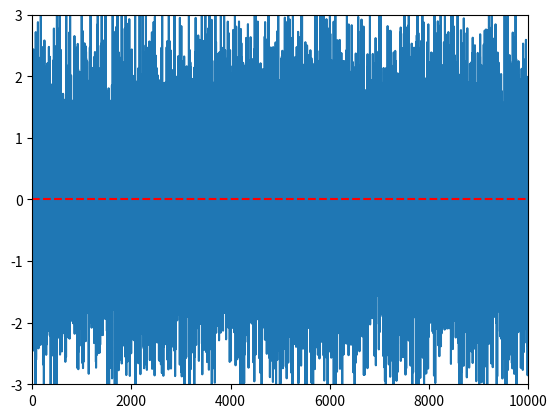

Generate this figure with matplotlib:
import numpy as np
import matplotlib.pyplot as plt

# ------------------------------ PRE-TRANSMISSION SETUP ------------------------------

# Generate the bits to be processed
def gen_bits(seed, size):
    # Random bit generation
    rng = np.random.default_rng(seed)
    return rng.integers(0, 2, size=size)

# Convert the bits into a wave signal
def bit_to_signal(bits):
    return (bits * 2) - 1


# ------------------------------ TRANSMISSION ------------------------------ 

# Add noise to the signal
def add_noise(signal):
    snr_db = 1
    P_signal = np.mean((signal*signal))
    snr_linear = 10 ** (snr_db / 10)
    P_noise = P_signal / snr_linear
    noise_std = np.sqrt(P_noise)
    return signal + np.random.normal(0, noise_std, np.size(signal))


# ------------------------------ POST-TRANSMISSION PROCESSING ------------------------------ 
# Convert the signal to bits
def signal_to_bit(signal):
    return np.where(signal < 0, 0, 1) # If array value < 0, return 0, otherwise 1
    
# Calculate the error between the input bits and output bits
def calc_error(sent_bits, received_bits):
    error = np.not_equal(sent_bits, received_bits)
    return error.sum()/np.size(sent_bits)

# ------------------------------ UTILITIES / DEBUGGING ------------------------------

# Visualise the noisy signal
def plot_signal(signal):
    plt.plot(signal)
    plt.ylim(-3,3)
    plt.xlim(0, np.size(signal))
    plt.axhline(linestyle = "--", color = "red")
    plt.show()

# ------------------------------ MAIN ------------------------------

def main():
    size = 10000
    seed = 1 # Seed for randomness
    
    random_bits = gen_bits(seed, size)
    signal = bit_to_signal(random_bits)
    noisy_signal = add_noise(signal)
    plot_signal(noisy_signal)

    received_bits = signal_to_bit(noisy_signal)

    error = calc_error(random_bits,received_bits)

    print("Error:", error*100,"%")

if __name__ == "__main__":
    main()
